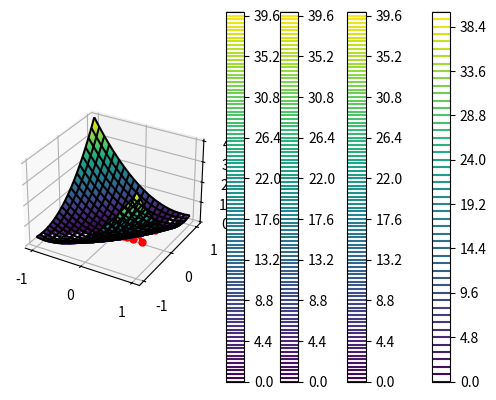

This chart was generated by the following Python code:
import numpy as np
import matplotlib.pyplot as plt
from mpl_toolkits.mplot3d import Axes3D
from scipy import linalg

def f_for_plot(x1,x2):
    lbd = 10
    z = (1+lbd)*x1**2 + 2*(1-lbd)*x1*x2 + (1+lbd)*x2**2
    return z

x1 = np.linspace(-1,1,20)
x2 = np.linspace(-1,1,20)
X1,X2 = np.meshgrid(x1,x2)

Z = f_for_plot(X1,X2)
ax = plt.axes(projection='3d')
ax.plot_wireframe(X1, X2, Z, color = 'black')
plt.show()

x1 = np.linspace(-1,1,100)
x2 = np.linspace(-1,1,100)
X1,X2 = np.meshgrid(x1,x2)

Z = f_for_plot(X1,X2)
plt.contour(X1, X2, Z,50)
plt.colorbar()
plt.show()

lbd = 10.0
A = np.array([[1.+lbd,1.-lbd],[1.-lbd,1.+lbd]])
A

def gradf(x):
    g = 2 * np.dot(A,x)
    return g

def grad_desc(gradf,alpha,x0,num_iter):
    x = x0
    for i in range(0,num_iter):
        x = x - alpha*gradf(x)
        print(x)

def grad_desc_store(gradf,alpha,x0,num_iter):
    
    x = x0
    iterates = np.zeros( (num_iter,2))
    
    for i in range(0,num_iter):
        iterates[i,:] = x
        x = x - alpha*gradf(x)
        
    return iterates

x0 = np.array([0.0,0.7])
alpha = 0.045
num_iter=50
iterates = grad_desc_store(gradf,alpha,x0,num_iter)

Z = f_for_plot(X1,X2)
plt.contour(X1, X2, Z,100)
plt.plot(iterates[:,0],iterates[:,1],'r-o', markersize=5)
plt.colorbar()
plt.show()

x0 = np.array([0,0.7])
alpha = 0.01
num_iter=50
iterates = grad_desc_store(gradf,alpha,x0,num_iter)

Z = f_for_plot(X1,X2)
plt.contour(X1, X2, Z,100)
plt.plot(iterates[:,0],iterates[:,1],'r-o', markersize=5)
plt.colorbar()
plt.show()

x0 = np.array([0.6,0.7])
alpha = 0.05
num_iter=50
iterates = grad_desc_store(gradf,alpha,x0,num_iter)

Z = f_for_plot(X1,X2)
plt.contour(X1, X2, Z,100)
plt.plot(iterates[:,0],iterates[:,1],'r-o', markersize=5)
plt.colorbar()
plt.show()

